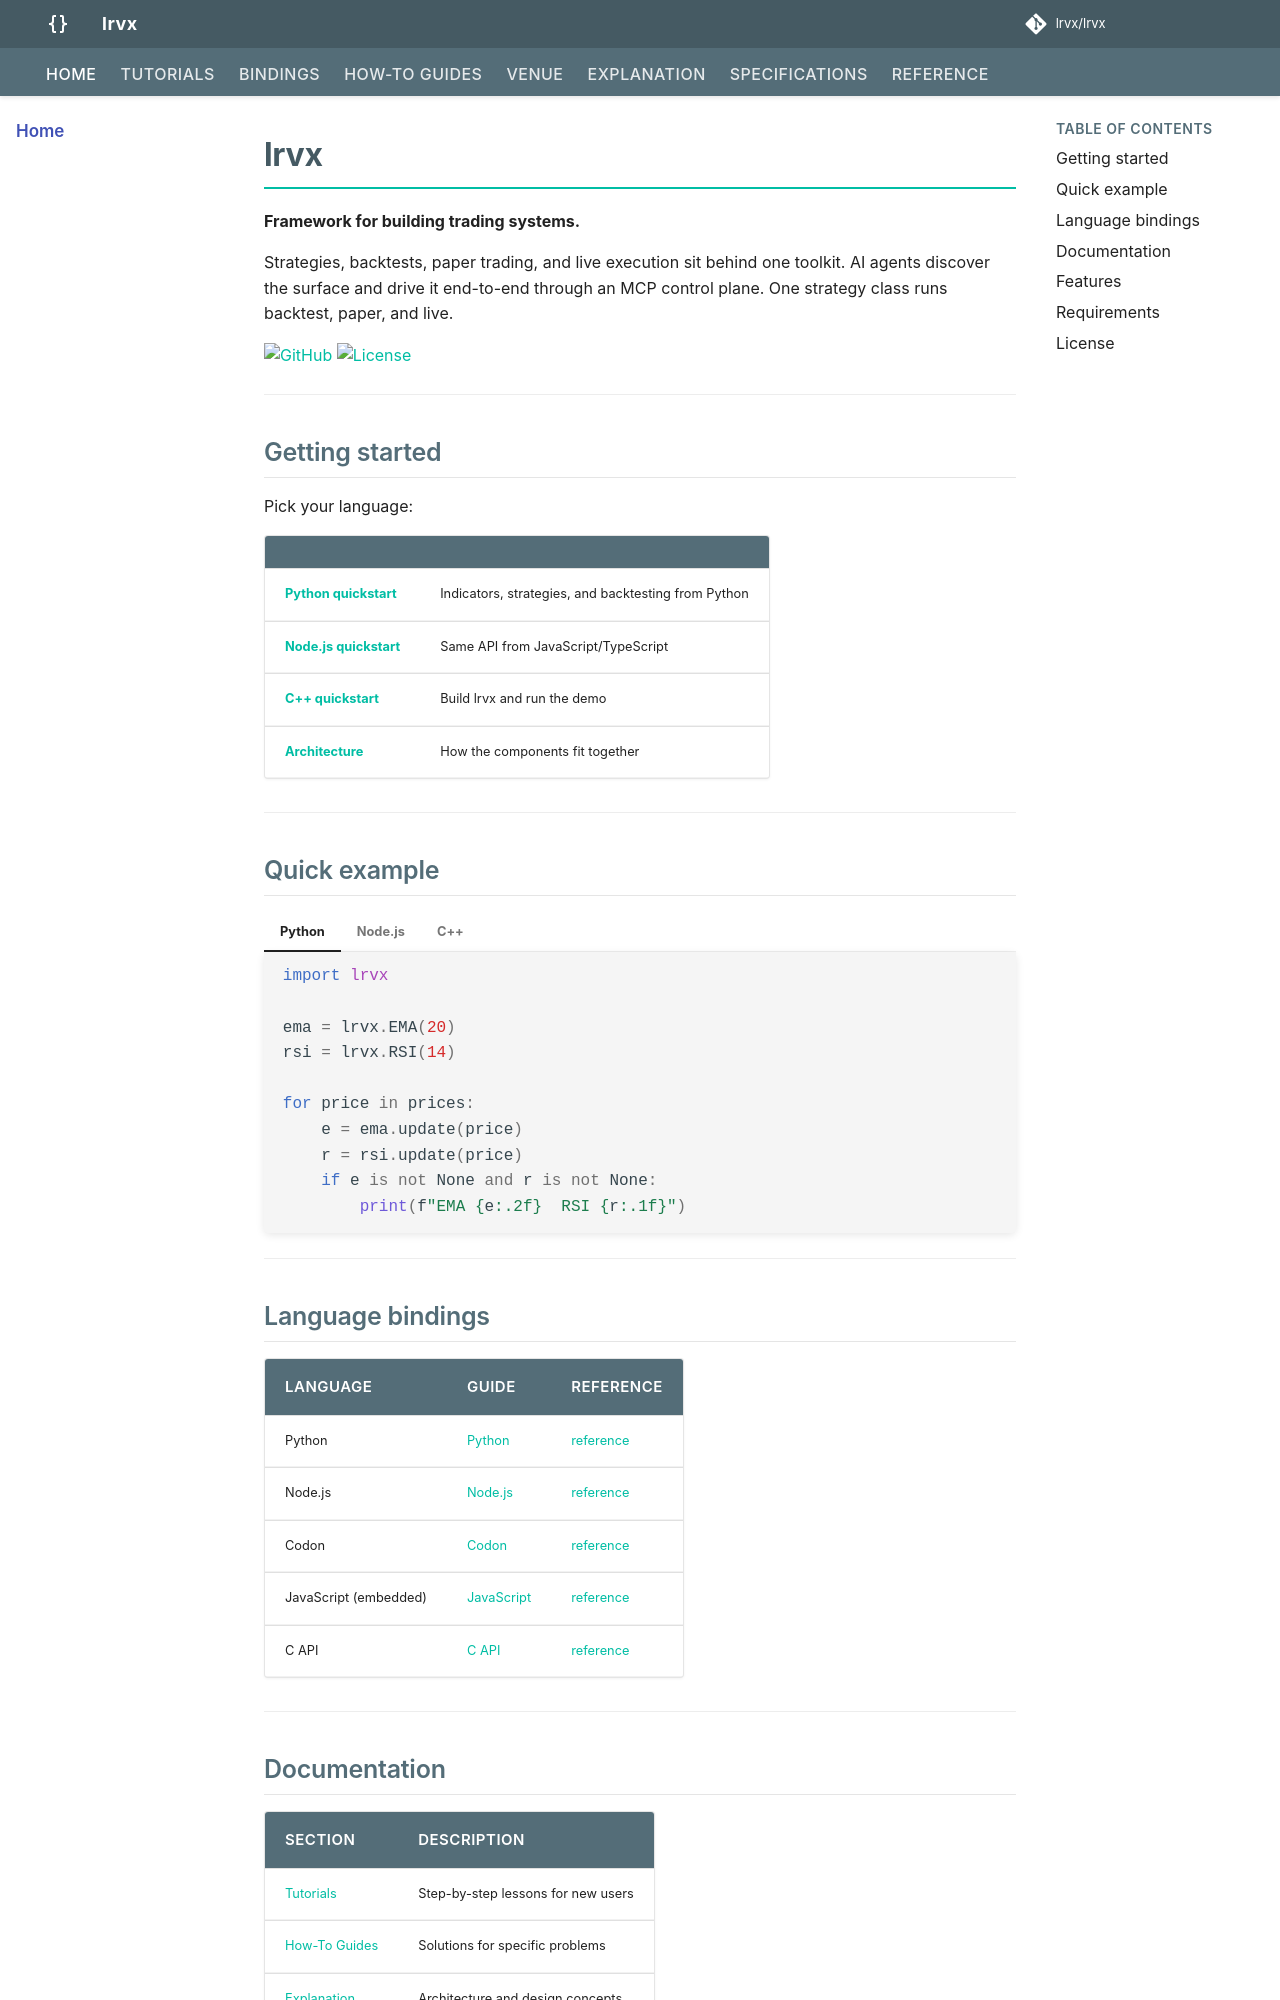

repository: lrvx/lrvx · page: index.html · generator: mkdocs

# lrvx

**Framework for building trading systems.**

Strategies, backtests, paper trading, and live execution sit
behind one toolkit. AI agents discover the surface and drive it
end-to-end through an MCP control plane. One strategy class
runs backtest, paper, and live.

[![GitHub](https://img.shields.io/badge/GitHub-lrvx--dev%2Flrvx-blue?logo=github)](https://github.com/lrvx/lrvx)
[![License](https://img.shields.io/badge/License-MIT-green.svg)](https://github.com/lrvx/lrvx/blob/main/LICENSE)

---

## Getting started

Pick your language:

| | |
|---|---|
| [**Python quickstart**](tutorials/python-quickstart.md) | Indicators, strategies, and backtesting from Python |
| [**Node.js quickstart**](tutorials/node-quickstart.md) | Same API from JavaScript/TypeScript |
| [**C++ quickstart**](tutorials/quickstart.md) | Build lrvx and run the demo |
| [**Architecture**](explanation/architecture.md) | How the components fit together |

---

## Quick example

=== "Python"

    ```python
    import lrvx

    ema = lrvx.EMA(20)
    rsi = lrvx.RSI(14)

    for price in prices:
        e = ema.update(price)
        r = rsi.update(price)
        if e is not None and r is not None:
            print(f"EMA {e:.2f}  RSI {r:.1f}")
    ```

=== "Node.js"

    ```javascript
    const lrvx = require('@lrvx/lrvx');

    const ema = new lrvx.EMA(20);
    const rsi = new lrvx.RSI(14);

    for (const price of prices) {
        const e = ema.update(price);
        const r = rsi.update(price);
        if (e !== null && r !== null) {
            console.log(`EMA ${e.toFixed(2)}  RSI ${r.toFixed(1)}`);
        }
    }
    ```

=== "C++"

    ```cpp
    #include "lrvx/strategy/abstract_strategy.h"
    #include "lrvx/book/events/trade_event.h"

    class MyStrategy : public lrvx::IStrategy {
    public:
        lrvx::SubscriberId id() const override {
            return reinterpret_cast<lrvx::SubscriberId>(this);
        }

        void onTrade(const lrvx::TradeEvent& event) override {
            if (event.trade.symbol == _targetSymbol) {
                processSignal(event.trade.price);
            }
        }

        void start() override { _running = true; }
        void stop() override  { _running = false; }

    private:
        lrvx::SymbolId _targetSymbol;
        bool _running = false;
    };
    ```

---
